Run: headless pygame with SDL's dummy video driver; simulated clock (each Clock.tick advances the game by its frame time, no real sleeping); random seed 0; keys injected as events and as key.get_pressed() state; no mouse input.
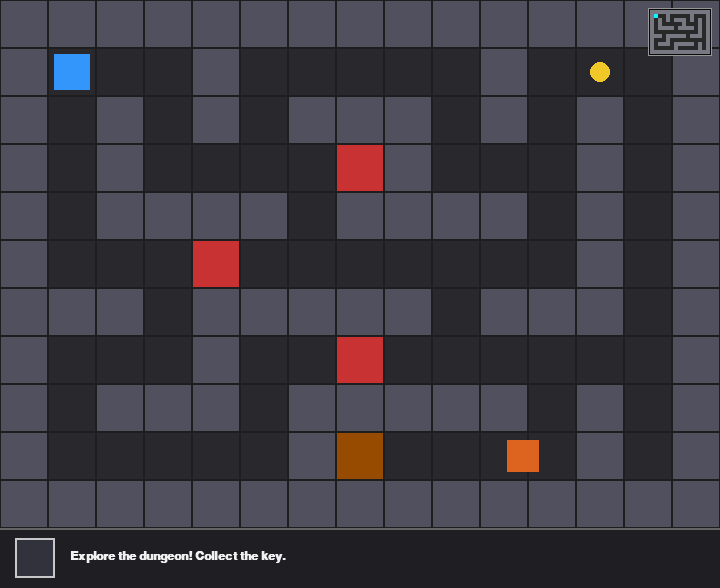
Frame 1 of 4 · flips 1–60 · no input
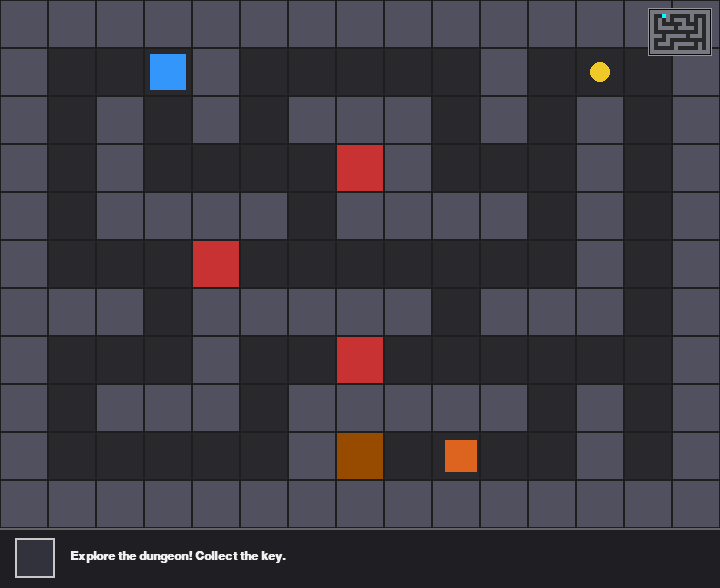
Frame 2 of 4 · flips 61–180 · tapped SPACE, RETURN · held RIGHT (→), D
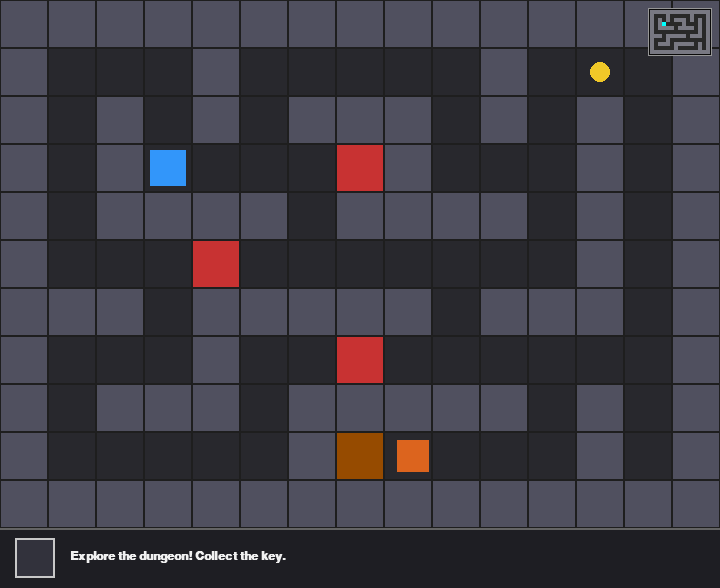
Frame 3 of 4 · flips 181–300 · held DOWN (↓), S
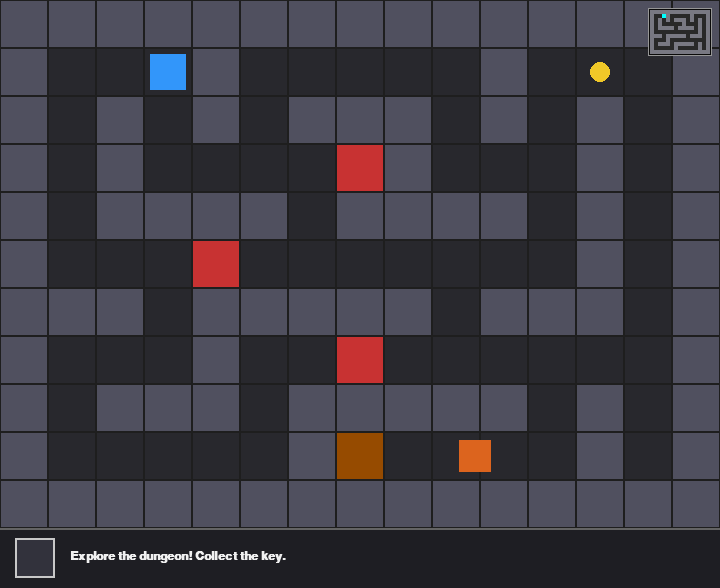
Frame 4 of 4 · flips 301–420 · held LEFT (←), A, UP (↑), W

The pygame program that drew these frames:

import pygame
import random
import sys

# --- CONSTANTS ---
GRID_WIDTH = 15
GRID_HEIGHT = 11
TILE_SIZE = 48
SCREEN_WIDTH = GRID_WIDTH * TILE_SIZE
SCREEN_HEIGHT = GRID_HEIGHT * TILE_SIZE + 60  # Extra space for HUD status

# Tile Types
FLOOR = 0
WALL = 1
KEY = 2
CHEST = 3
TRAP = 4

# Colors
COLOR_BG = (20, 20, 20)
COLOR_FLOOR = (40, 40, 45)
COLOR_WALL = (80, 80, 95)
COLOR_KEY = (240, 200, 40)
COLOR_CHEST_LOCKED = (150, 75, 0)
COLOR_CHEST_OPEN = (50, 205, 50)
COLOR_TRAP = (200, 50, 50)
COLOR_PLAYER = (50, 150, 250)
COLOR_GUARD = (220, 100, 30)
COLOR_UI_TEXT = (240, 240, 240)
COLOR_HUD_BG = (30, 30, 35)

# --- MAP LAYOUT ---
# 0 = Floor, 1 = Wall, 2 = Key, 3 = Chest, 4 = Trap
DUNGEON_MAP = [
    [1, 1, 1, 1, 1, 1, 1, 1, 1, 1, 1, 1, 1, 1, 1],
    [1, 0, 0, 0, 1, 0, 0, 0, 0, 0, 1, 0, 2, 0, 1],
    [1, 0, 1, 0, 1, 0, 1, 1, 1, 0, 1, 0, 1, 0, 1],
    [1, 0, 1, 0, 0, 0, 0, 4, 1, 0, 0, 0, 1, 0, 1],
    [1, 0, 1, 1, 1, 1, 0, 1, 1, 1, 1, 0, 1, 0, 1],
    [1, 0, 0, 0, 4, 0, 0, 0, 0, 0, 0, 0, 1, 0, 1],
    [1, 1, 1, 0, 1, 1, 1, 1, 1, 0, 1, 1, 1, 0, 1],
    [1, 0, 0, 0, 1, 0, 0, 4, 0, 0, 0, 0, 0, 0, 1],
    [1, 0, 1, 1, 1, 0, 1, 1, 1, 1, 1, 0, 1, 0, 1],
    [1, 0, 0, 0, 0, 0, 1, 3, 0, 0, 0, 0, 1, 0, 1],
    [1, 1, 1, 1, 1, 1, 1, 1, 1, 1, 1, 1, 1, 1, 1],
]

START_POS = (1, 1)


class Player:
    def __init__(self, start_x, start_y):
        self.start_x = start_x
        self.start_y = start_y
        self.reset()

    def reset(self):
        self.x = self.start_x
        self.y = self.start_y
        self.has_key = False

    def move(self, dx, dy, grid):
        new_x = self.x + dx
        new_y = self.y + dy

        if 0 <= new_x < GRID_WIDTH and 0 <= new_y < GRID_HEIGHT:
            if grid[new_y][new_x] != WALL:
                self.x = new_x
                self.y = new_y


class Guard:
    """Task 2: Enemy Guard patrolling near the chest"""

    def __init__(self, start_x, y, patrol_dist, speed=0.03):
        self.x = float(start_x)
        self.y = y
        self.min_x = start_x
        self.max_x = start_x + patrol_dist
        self.direction = 1  # 1 = right, -1 = left
        self.speed = speed

    def update(self):
        self.x += self.direction * self.speed
        if self.x >= self.max_x:
            self.x = float(self.max_x)
            self.direction = -1
        elif self.x <= self.min_x:
            self.x = float(self.min_x)
            self.direction = 1

    def check_collision(self, player_x, player_y):
        # Grid-based distance check
        return abs(self.x - player_x) < 0.6 and self.y == player_y


class GameEngine:
    def __init__(self):
        pygame.init()
        self.screen = pygame.display.set_mode((SCREEN_WIDTH, SCREEN_HEIGHT))
        pygame.display.set_caption("Treasure Hunt")
        self.clock = pygame.time.Clock()
        self.font = pygame.font.SysFont("Arial", 18, bold=True)
        
        self.reset_game()

    def reset_game(self):
        self.grid = [row[:] for row in DUNGEON_MAP]
        self.player = Player(START_POS[0], START_POS[1])
        # Task 2 Guard near chest at row 9 (x range 8 to 11)
        self.guard = Guard(start_x=8, y=9, patrol_dist=3, speed=0.04)
        self.status_message = "Explore the dungeon! Collect the key."
        self.game_won = False

    def handle_input(self):
        for event in pygame.event.get():
            if event.type == pygame.QUIT:
                pygame.quit()
                sys.exit()
            elif event.type == pygame.KEYDOWN:
                if event.key == pygame.K_r:
                    self.reset_game()
                    return
                
                if self.game_won:
                    return

                dx, dy = 0, 0
                if event.key in (pygame.K_w, pygame.K_UP):
                    dy = -1
                elif event.key in (pygame.K_s, pygame.K_DOWN):
                    dy = 1
                elif event.key in (pygame.K_a, pygame.K_LEFT):
                    dx = -1
                elif event.key in (pygame.K_d, pygame.K_RIGHT):
                    dx = 1

                if dx != 0 or dy != 0:
                    self.player.move(dx, dy, self.grid)
                    self.check_tile_interaction()

    def check_tile_interaction(self):
        px, py = self.player.x, self.player.y
        tile = self.grid[py][px]

        # Collect Key
        if tile == KEY:
            self.player.has_key = True
            self.grid[py][px] = FLOOR
            self.status_message = "Key collected! Now find the chest."

        # Task 1: Traps
        elif tile == TRAP:
            self.player.x, self.player.y = self.player.start_x, self.player.start_y
            self.status_message = "Stepped on a TRAP! Reset to start!"

        # Open Chest
        elif tile == CHEST:
            if self.player.has_key:
                self.game_won = True
                self.status_message = "YOU WIN! You opened the treasure chest!"
            else:
                self.status_message = "Chest is locked! You need a key."

    def update(self):
        if not self.game_won:
            # Task 2: Update guard movement frame-by-frame
            self.guard.update()
            
            # Check guard collision
            if self.guard.check_collision(self.player.x, self.player.y):
                self.player.x, self.player.y = self.player.start_x, self.player.start_y
                self.status_message = "Caught by Guard! Reset to start!"

    def draw_minimap(self):
        """Task 3: Real-time Mini-map in top-right corner"""
        map_tile_size = 4
        padding = 10
        map_w = GRID_WIDTH * map_tile_size
        map_h = GRID_HEIGHT * map_tile_size
        start_x = SCREEN_WIDTH - map_w - padding
        start_y = padding

        # Mini-map Background
        pygame.draw.rect(self.screen, (10, 10, 10), (start_x - 2, start_y - 2, map_w + 4, map_h + 4))
        pygame.draw.rect(self.screen, (150, 150, 150), (start_x - 2, start_y - 2, map_w + 4, map_h + 4), 1)

        for y in range(GRID_HEIGHT):
            for x in range(GRID_WIDTH):
                color = (120, 120, 130) if self.grid[y][x] == WALL else (40, 40, 40)
                rect = (start_x + x * map_tile_size, start_y + y * map_tile_size, map_tile_size, map_tile_size)
                pygame.draw.rect(self.screen, color, rect)

        # Player Dot
        player_mm_x = start_x + self.player.x * map_tile_size
        player_mm_y = start_y + self.player.y * map_tile_size
        pygame.draw.rect(self.screen, (0, 255, 255), (player_mm_x, player_mm_y, map_tile_size, map_tile_size))

    def draw_inventory_ui(self):
        """Task 4: Inventory UI HUD slot"""
        slot_x, slot_y = 15, SCREEN_HEIGHT - 50
        slot_size = 40
        
        # Draw Slot Box
        pygame.draw.rect(self.screen, (50, 50, 60), (slot_x, slot_y, slot_size, slot_size))
        pygame.draw.rect(self.screen, (200, 200, 200), (slot_x, slot_y, slot_size, slot_size), 2)

        if self.player.has_key:
            # Key Icon Symbol
            pygame.draw.circle(self.screen, COLOR_KEY, (slot_x + 15, slot_y + 20), 7, 2)
            pygame.draw.line(self.screen, COLOR_KEY, (slot_x + 20, slot_y + 20), (slot_x + 30, slot_y + 20), 3)
            pygame.draw.line(self.screen, COLOR_KEY, (slot_x + 27, slot_y + 20), (slot_x + 27, slot_y + 26), 2)

    def draw(self):
        self.screen.fill(COLOR_BG)

        # Draw Grid Tiles
        for y in range(GRID_HEIGHT):
            for x in range(GRID_WIDTH):
                rect = (x * TILE_SIZE, y * TILE_SIZE, TILE_SIZE, TILE_SIZE)
                tile = self.grid[y][x]

                if tile == WALL:
                    pygame.draw.rect(self.screen, COLOR_WALL, rect)
                elif tile == FLOOR:
                    pygame.draw.rect(self.screen, COLOR_FLOOR, rect)
                elif tile == KEY:
                    pygame.draw.rect(self.screen, COLOR_FLOOR, rect)
                    pygame.draw.circle(self.screen, COLOR_KEY, (x * TILE_SIZE + 24, y * TILE_SIZE + 24), 10)
                elif tile == CHEST:
                    color = COLOR_CHEST_OPEN if self.game_won else COLOR_CHEST_LOCKED
                    pygame.draw.rect(self.screen, color, rect)
                elif tile == TRAP:
                    pygame.draw.rect(self.screen, COLOR_TRAP, rect)

                pygame.draw.rect(self.screen, (30, 30, 30), rect, 1)

        # Draw Guard (Task 2)
        guard_pixel_x = int(self.guard.x * TILE_SIZE)
        guard_pixel_y = int(self.guard.y * TILE_SIZE)
        pygame.draw.rect(self.screen, COLOR_GUARD, (guard_pixel_x + 8, guard_pixel_y + 8, TILE_SIZE - 16, TILE_SIZE - 16))

        # Draw Player
        pygame.draw.rect(
            self.screen,
            COLOR_PLAYER,
            (self.player.x * TILE_SIZE + 6, self.player.y * TILE_SIZE + 6, TILE_SIZE - 12, TILE_SIZE - 12),
        )

        # Draw Mini-map (Task 3)
        self.draw_minimap()

        # Draw HUD Area
        hud_rect = (0, GRID_HEIGHT * TILE_SIZE, SCREEN_WIDTH, 60)
        pygame.draw.rect(self.screen, COLOR_HUD_BG, hud_rect)
        pygame.draw.line(self.screen, (100, 100, 100), (0, GRID_HEIGHT * TILE_SIZE), (SCREEN_WIDTH, GRID_HEIGHT * TILE_SIZE), 2)

        # Draw Inventory (Task 4)
        self.draw_inventory_ui()

        # Draw Status Text
        text_surf = self.font.render(self.status_message, True, COLOR_UI_TEXT)
        self.screen.blit(text_surf, (70, SCREEN_HEIGHT - 38))

        pygame.display.flip()

    def run(self):
        while True:
            self.handle_input()
            self.update()
            self.draw()
            self.clock.tick(60)


if __name__ == "__main__":
    game = GameEngine()
    game.run()
